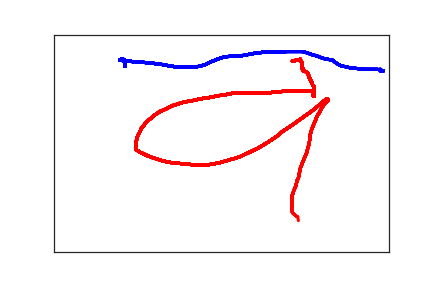

Source data for this figure (header and first rows):
1.060000000000000000e+02, 7.300000000000000000e+01, 0.000000000000000000e+00, 1.000000000000000000e+00
1.060000000000000000e+02, 6.100000000000000000e+01, 3.100000000000000000e+01, 1.000000000000000000e+00
1.050000000000000000e+02, 5.800000000000000000e+01, 4.700000000000000000e+01, 1.000000000000000000e+00
1.040000000000000000e+02, 5.700000000000000000e+01, 6.400000000000000000e+01, 1.000000000000000000e+00
1.020000000000000000e+02, 5.700000000000000000e+01, 8.100000000000000000e+01, 1.000000000000000000e+00
1.000000000000000000e+02, 5.700000000000000000e+01, 9.800000000000000000e+01, 1.000000000000000000e+00
9.900000000000000000e+01, 5.800000000000000000e+01, 1.140000000000000000e+02, 1.000000000000000000e+00
9.800000000000000000e+01, 5.900000000000000000e+01, 1.310000000000000000e+02, 1.000000000000000000e+00
9.900000000000000000e+01, 5.900000000000000000e+01, 1.810000000000000000e+02, 1.000000000000000000e+00
1.030000000000000000e+02, 6.000000000000000000e+01, 2.000000000000000000e+02, 1.000000000000000000e+00
1.110000000000000000e+02, 6.100000000000000000e+01, 2.140000000000000000e+02, 1.000000000000000000e+00
1.220000000000000000e+02, 6.300000000000000000e+01, 2.310000000000000000e+02, 1.000000000000000000e+00
1.330000000000000000e+02, 6.400000000000000000e+01, 2.470000000000000000e+02, 1.000000000000000000e+00
1.430000000000000000e+02, 6.500000000000000000e+01, 2.640000000000000000e+02, 1.000000000000000000e+00
1.520000000000000000e+02, 6.700000000000000000e+01, 2.820000000000000000e+02, 1.000000000000000000e+00
1.620000000000000000e+02, 6.900000000000000000e+01, 2.980000000000000000e+02, 1.000000000000000000e+00
1.720000000000000000e+02, 7.200000000000000000e+01, 3.140000000000000000e+02, 1.000000000000000000e+00
1.810000000000000000e+02, 7.400000000000000000e+01, 3.310000000000000000e+02, 1.000000000000000000e+00
1.910000000000000000e+02, 7.500000000000000000e+01, 3.490000000000000000e+02, 1.000000000000000000e+00
2.000000000000000000e+02, 7.500000000000000000e+01, 3.650000000000000000e+02, 1.000000000000000000e+00
2.080000000000000000e+02, 7.500000000000000000e+01, 3.810000000000000000e+02, 1.000000000000000000e+00
2.170000000000000000e+02, 7.300000000000000000e+01, 3.980000000000000000e+02, 1.000000000000000000e+00
2.260000000000000000e+02, 6.900000000000000000e+01, 4.150000000000000000e+02, 1.000000000000000000e+00
2.340000000000000000e+02, 6.300000000000000000e+01, 4.310000000000000000e+02, 1.000000000000000000e+00
2.420000000000000000e+02, 5.800000000000000000e+01, 4.480000000000000000e+02, 1.000000000000000000e+00
2.490000000000000000e+02, 5.400000000000000000e+01, 4.650000000000000000e+02, 1.000000000000000000e+00
2.560000000000000000e+02, 5.100000000000000000e+01, 4.810000000000000000e+02, 1.000000000000000000e+00
2.640000000000000000e+02, 5.000000000000000000e+01, 4.980000000000000000e+02, 1.000000000000000000e+00
2.710000000000000000e+02, 4.900000000000000000e+01, 5.140000000000000000e+02, 1.000000000000000000e+00
2.790000000000000000e+02, 4.900000000000000000e+01, 5.320000000000000000e+02, 1.000000000000000000e+00
2.860000000000000000e+02, 4.700000000000000000e+01, 5.470000000000000000e+02, 1.000000000000000000e+00
2.930000000000000000e+02, 4.500000000000000000e+01, 5.640000000000000000e+02, 1.000000000000000000e+00
3.000000000000000000e+02, 4.300000000000000000e+01, 5.800000000000000000e+02, 1.000000000000000000e+00
3.070000000000000000e+02, 4.200000000000000000e+01, 5.980000000000000000e+02, 1.000000000000000000e+00
3.140000000000000000e+02, 4.000000000000000000e+01, 6.140000000000000000e+02, 1.000000000000000000e+00
3.210000000000000000e+02, 4.000000000000000000e+01, 6.320000000000000000e+02, 1.000000000000000000e+00
3.280000000000000000e+02, 4.000000000000000000e+01, 6.480000000000000000e+02, 1.000000000000000000e+00
3.350000000000000000e+02, 4.000000000000000000e+01, 6.650000000000000000e+02, 1.000000000000000000e+00
3.410000000000000000e+02, 4.000000000000000000e+01, 6.810000000000000000e+02, 1.000000000000000000e+00
3.470000000000000000e+02, 3.900000000000000000e+01, 6.990000000000000000e+02, 1.000000000000000000e+00
3.530000000000000000e+02, 3.900000000000000000e+01, 7.140000000000000000e+02, 1.000000000000000000e+00
3.590000000000000000e+02, 3.900000000000000000e+01, 7.310000000000000000e+02, 1.000000000000000000e+00
3.650000000000000000e+02, 3.900000000000000000e+01, 7.530000000000000000e+02, 1.000000000000000000e+00
3.710000000000000000e+02, 3.900000000000000000e+01, 7.740000000000000000e+02, 1.000000000000000000e+00
3.780000000000000000e+02, 4.200000000000000000e+01, 7.880000000000000000e+02, 1.000000000000000000e+00
3.850000000000000000e+02, 4.600000000000000000e+01, 8.000000000000000000e+02, 1.000000000000000000e+00
3.920000000000000000e+02, 4.900000000000000000e+01, 8.190000000000000000e+02, 1.000000000000000000e+00
3.990000000000000000e+02, 5.300000000000000000e+01, 8.320000000000000000e+02, 1.000000000000000000e+00
4.050000000000000000e+02, 5.600000000000000000e+01, 8.490000000000000000e+02, 1.000000000000000000e+00
4.090000000000000000e+02, 5.700000000000000000e+01, 8.670000000000000000e+02, 1.000000000000000000e+00
4.130000000000000000e+02, 5.800000000000000000e+01, 8.830000000000000000e+02, 1.000000000000000000e+00
4.160000000000000000e+02, 5.900000000000000000e+01, 9.000000000000000000e+02, 1.000000000000000000e+00
4.180000000000000000e+02, 6.100000000000000000e+01, 9.170000000000000000e+02, 1.000000000000000000e+00
4.200000000000000000e+02, 6.400000000000000000e+01, 9.340000000000000000e+02, 1.000000000000000000e+00
4.230000000000000000e+02, 6.700000000000000000e+01, 9.500000000000000000e+02, 1.000000000000000000e+00
4.260000000000000000e+02, 7.000000000000000000e+01, 9.670000000000000000e+02, 1.000000000000000000e+00
4.290000000000000000e+02, 7.200000000000000000e+01, 9.830000000000000000e+02, 1.000000000000000000e+00
4.320000000000000000e+02, 7.300000000000000000e+01, 1.000000000000000000e+03, 1.000000000000000000e+00
4.360000000000000000e+02, 7.400000000000000000e+01, 1.016000000000000000e+03, 1.000000000000000000e+00
4.410000000000000000e+02, 7.600000000000000000e+01, 1.034000000000000000e+03, 1.000000000000000000e+00
4.460000000000000000e+02, 7.700000000000000000e+01, 1.050000000000000000e+03, 1.000000000000000000e+00
... 212 more rows
